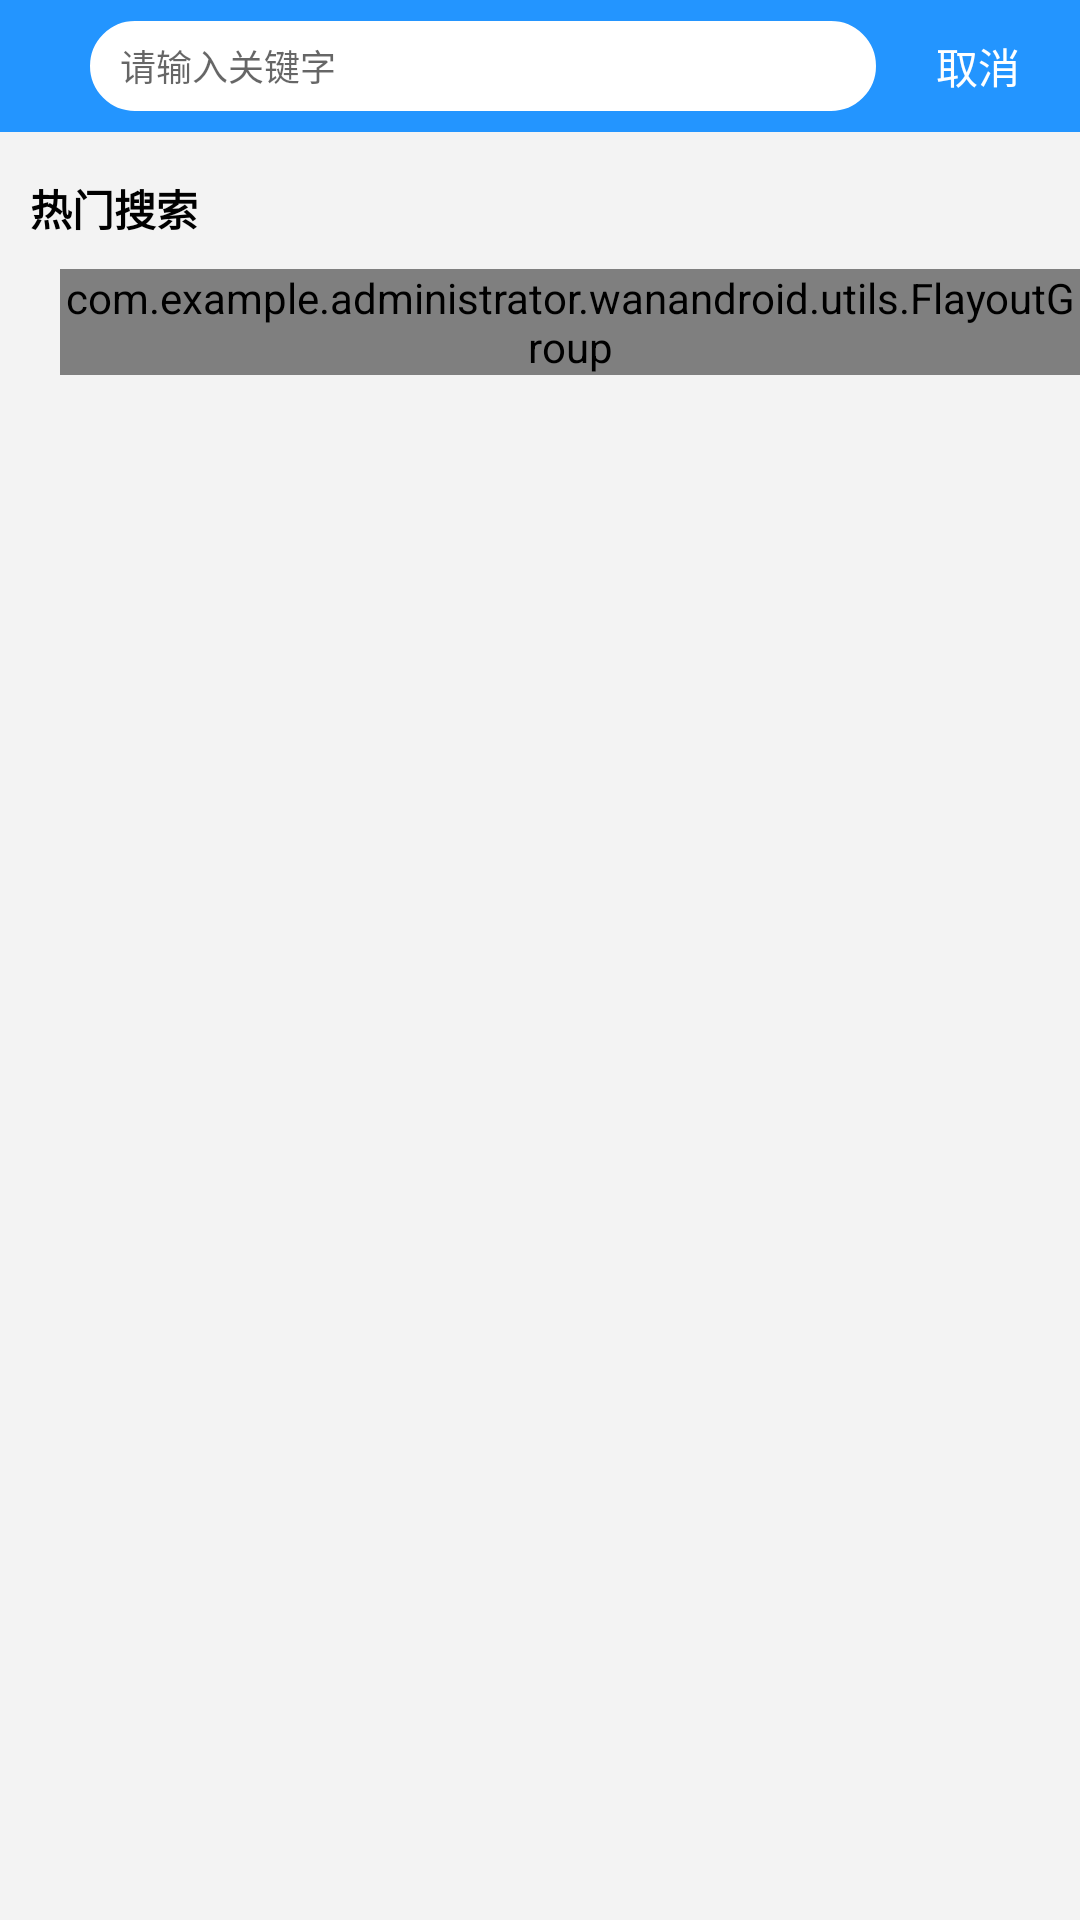

Layout XML and referenced resources for this Android screen:
<!-- AndroidManifest.xml: application theme AppTheme -->
<!-- res/layout/search_layout.xml -->
<?xml version="1.0" encoding="utf-8"?>
<LinearLayout
    xmlns:android="http://schemas.android.com/apk/res/android"
    android:layout_width="match_parent"
    android:layout_height="match_parent"
    android:background="@color/color_f8f8f8"
    android:orientation="vertical">

    <View
        android:id="@+id/view"
        android:layout_width="match_parent"
        android:layout_height="0dp"
        android:background="@color/color_2395FF"/>
    <LinearLayout
        android:layout_width="match_parent"
        android:layout_height="@dimen/height_44dp"
        android:background="@color/color_2395FF"
        android:orientation="horizontal">
        <RelativeLayout
            android:layout_width="0dp"
            android:layout_weight="1"
            android:layout_height="wrap_content"
            android:layout_gravity="center_vertical">
            <EditText
                android:id="@+id/mSearchView"
                android:layout_width="match_parent"
                android:layout_height="30dp"
                android:paddingLeft="@dimen/padding_10dp"
                android:background="@drawable/shape_search"
                android:hint="@string/search_hint"
                android:textSize="@dimen/textSize_12sp"
                android:layout_marginLeft="@dimen/margin_30dp"/>
            <ImageView
                android:id="@+id/edit_clear"
                android:layout_width="wrap_content"
                android:layout_height="wrap_content"
                android:layout_alignParentRight="true"
                android:src="@mipmap/search_clear_normal"
                android:layout_centerVertical="true"
                android:paddingRight="@dimen/padding_10dp"
                android:visibility="gone"/>
        </RelativeLayout>
        <TextView
            android:id="@+id/mText_cancel"
            android:layout_width="wrap_content"
            android:layout_height="wrap_content"
            android:layout_gravity="center_vertical"
            android:textSize="@dimen/textSize_14sp"
            android:paddingLeft="@dimen/padding_20dp"
            android:paddingRight="@dimen/padding_20dp"
            android:textColor="@color/color_white"
            android:text="@string/cancel"/>
    </LinearLayout>
    <TextView
        android:id="@+id/text_hot"
        android:layout_width="wrap_content"
        android:layout_height="wrap_content"
        android:textSize="@dimen/textSize_14sp"
        android:layout_marginLeft="@dimen/margin_10dp"
        android:layout_marginTop="@dimen/margin_15dp"
        android:textColor="@color/color_000000"
        android:textStyle="bold"
        android:text="@string/keyword"/>
    <com.example.administrator.wanandroid.utils.FlayoutGroup
        android:id="@+id/mFlayout_Group"
        android:layout_width="wrap_content"
        android:layout_height="wrap_content"
        android:layout_marginTop="@dimen/margin_10dp"
        android:layout_marginLeft="@dimen/margin_20dp"/>

    <android.support.v7.widget.RecyclerView
        android:id="@+id/mRecyclerView"
        android:layout_width="match_parent"
        android:layout_height="match_parent"
        android:layout_marginTop="@dimen/margin_30dp"
        android:visibility="gone"/>


</LinearLayout>
<!-- resources referenced by this layout -->
<resources>
  <color name="color_000000">#000000</color>
  <color name="color_2395FF">#2395FF</color>
  <color name="color_f8f8f8">#f3f3f3</color>
  <color name="color_white">#ffffff</color>
  <dimen name="height_44dp">44dp</dimen>
  <dimen name="margin_10dp">10dp</dimen>
  <dimen name="margin_15dp">15dp</dimen>
  <dimen name="margin_20dp">20dp</dimen>
  <dimen name="margin_30dp">30dp</dimen>
  <dimen name="padding_10dp">10dp</dimen>
  <dimen name="padding_20dp">20dp</dimen>
  <dimen name="textSize_12sp">12sp</dimen>
  <dimen name="textSize_14sp">14sp</dimen>
  <!-- drawable shape_search (drawable) -->
  <?xml version="1.0" encoding="utf-8"?>
  <shape xmlns:android="http://schemas.android.com/apk/res/android">
  
      <corners
          android:radius="@dimen/corner_15dp"/>
      <stroke
          android:width="@dimen/margin_0.5dp"
          android:color="@color/color_white"/>
      <solid
          android:color="@color/color_white"/>
  </shape>
  <string name="cancel">取消</string>
  <string name="keyword">热门搜索</string>
  <string name="search_hint">请输入关键字</string>
  <style name="AppTheme" parent="Theme.AppCompat.Light.NoActionBar">
          
          <item name="colorPrimary">@color/colorPrimary</item>
          <item name="colorPrimaryDark">@color/colorPrimaryDark</item>
          <item name="colorAccent">@color/colorAccent</item>
      </style>
  <dimen name="corner_15dp">15dp</dimen>
  <dimen name="margin_0.5dp">0.5dp</dimen>
  <color name="colorPrimary">#3F51B5</color>
  <color name="colorPrimaryDark">#303F9F</color>
  <color name="colorAccent">#FF4081</color>
</resources>
